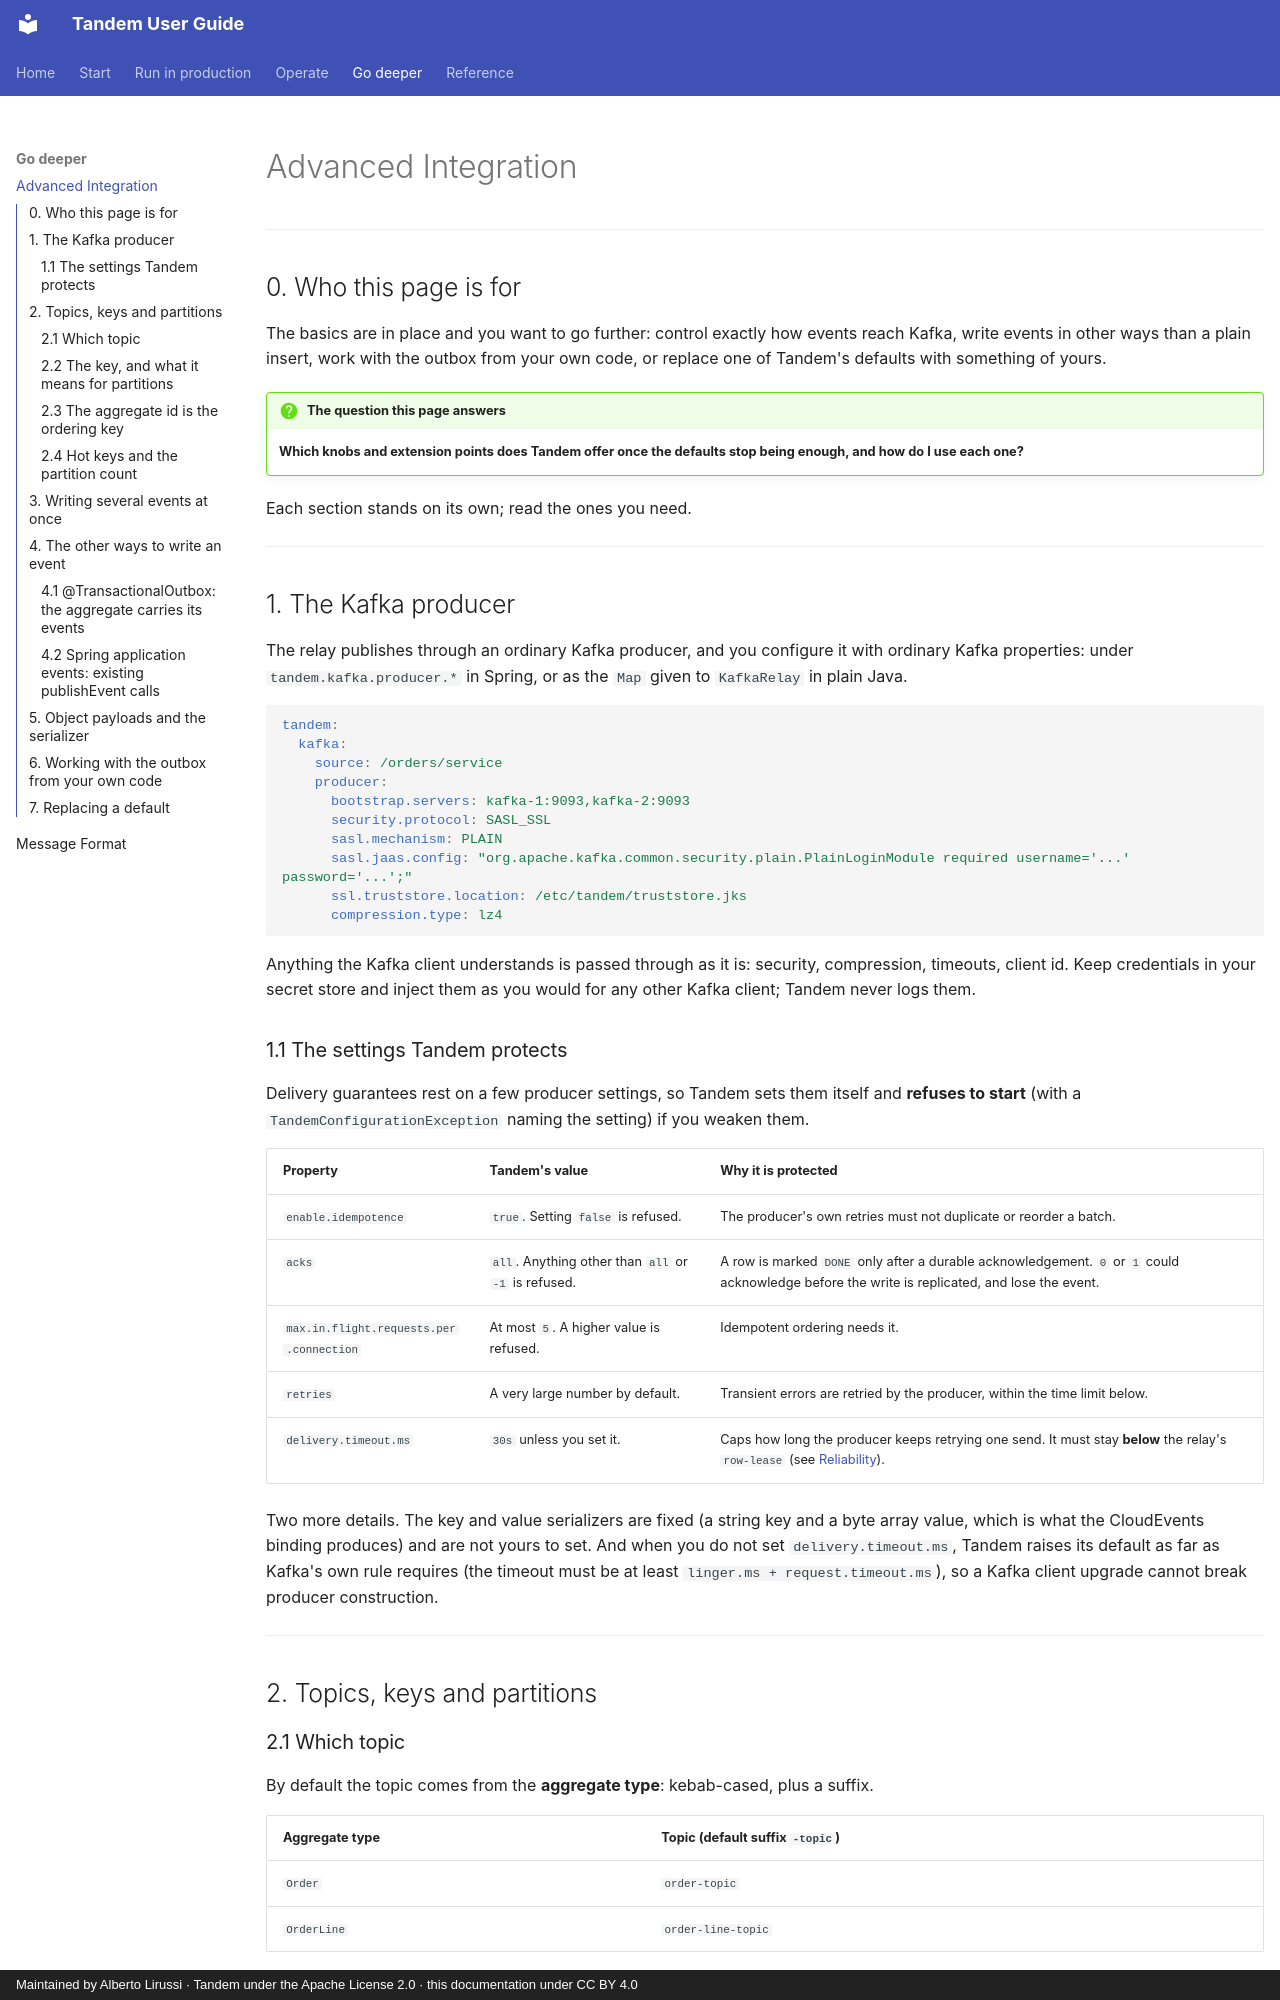

repository: alirux/tandem-transactional-outbox-kafka · page: advanced-integration/index.html · generator: mkdocs · copyright: Maintained by Alberto Lirussi · Tandem under the Apache License 2.0 · this documentation under CC BY 4.0

# Advanced Integration

---

## 0. Who this page is for

The basics are in place and you want to go further: control exactly how events reach Kafka, write
events in other ways than a plain insert, work with the outbox from your own code, or replace one of
Tandem's defaults with something of yours.

!!! question "The question this page answers"
    **Which knobs and extension points does Tandem offer once the defaults stop being enough, and how
    do I use each one?**

Each section stands on its own; read the ones you need.

---

## 1. The Kafka producer

The relay publishes through an ordinary Kafka producer, and you configure it with ordinary Kafka
properties: under `tandem.kafka.producer.*` in Spring, or as the `Map` given to `KafkaRelay` in plain
Java.

```yaml
tandem:
  kafka:
    source: /orders/service
    producer:
      bootstrap.servers: kafka-1:9093,kafka-2:9093
      security.protocol: SASL_SSL
      sasl.mechanism: PLAIN
      sasl.jaas.config: "org.apache.kafka.common.security.plain.PlainLoginModule required username='...' password='...';"
      ssl.truststore.location: /etc/tandem/truststore.jks
      compression.type: lz4
```

Anything the Kafka client understands is passed through as it is: security, compression, timeouts,
client id. Keep credentials in your secret store and inject them as you would for any other Kafka
client; Tandem never logs them.

### 1.1 The settings Tandem protects

Delivery guarantees rest on a few producer settings, so Tandem sets them itself and **refuses to
start** (with a `TandemConfigurationException` naming the setting) if you weaken them.

| Property | Tandem's value | Why it is protected |
|---|---|---|
| `enable.idempotence` | `true`. Setting `false` is refused. | The producer's own retries must not duplicate or reorder a batch. |
| `acks` | `all`. Anything other than `all` or `-1` is refused. | A row is marked `DONE` only after a durable acknowledgement. `0` or `1` could acknowledge before the write is replicated, and lose the event. |
| `max.in.flight.requests.per.connection` | At most `5`. A higher value is refused. | Idempotent ordering needs it. |
| `retries` | A very large number by default. | Transient errors are retried by the producer, within the time limit below. |
| `delivery.timeout.ms` | `30s` unless you set it. | Caps how long the producer keeps retrying one send. It must stay **below** the relay's `row-lease` (see [Reliability](reliability.md#25-a-relay-that-crashes-mid-send)). |

Two more details. The key and value serializers are fixed (a string key and a byte array value, which
is what the CloudEvents binding produces) and are not yours to set. And when you do not set
`delivery.timeout.ms`, Tandem raises its default as far as Kafka's own rule requires (the timeout must
be at least `linger.ms + request.timeout.ms`), so a Kafka client upgrade cannot break producer
construction.

---

## 2. Topics, keys and partitions
